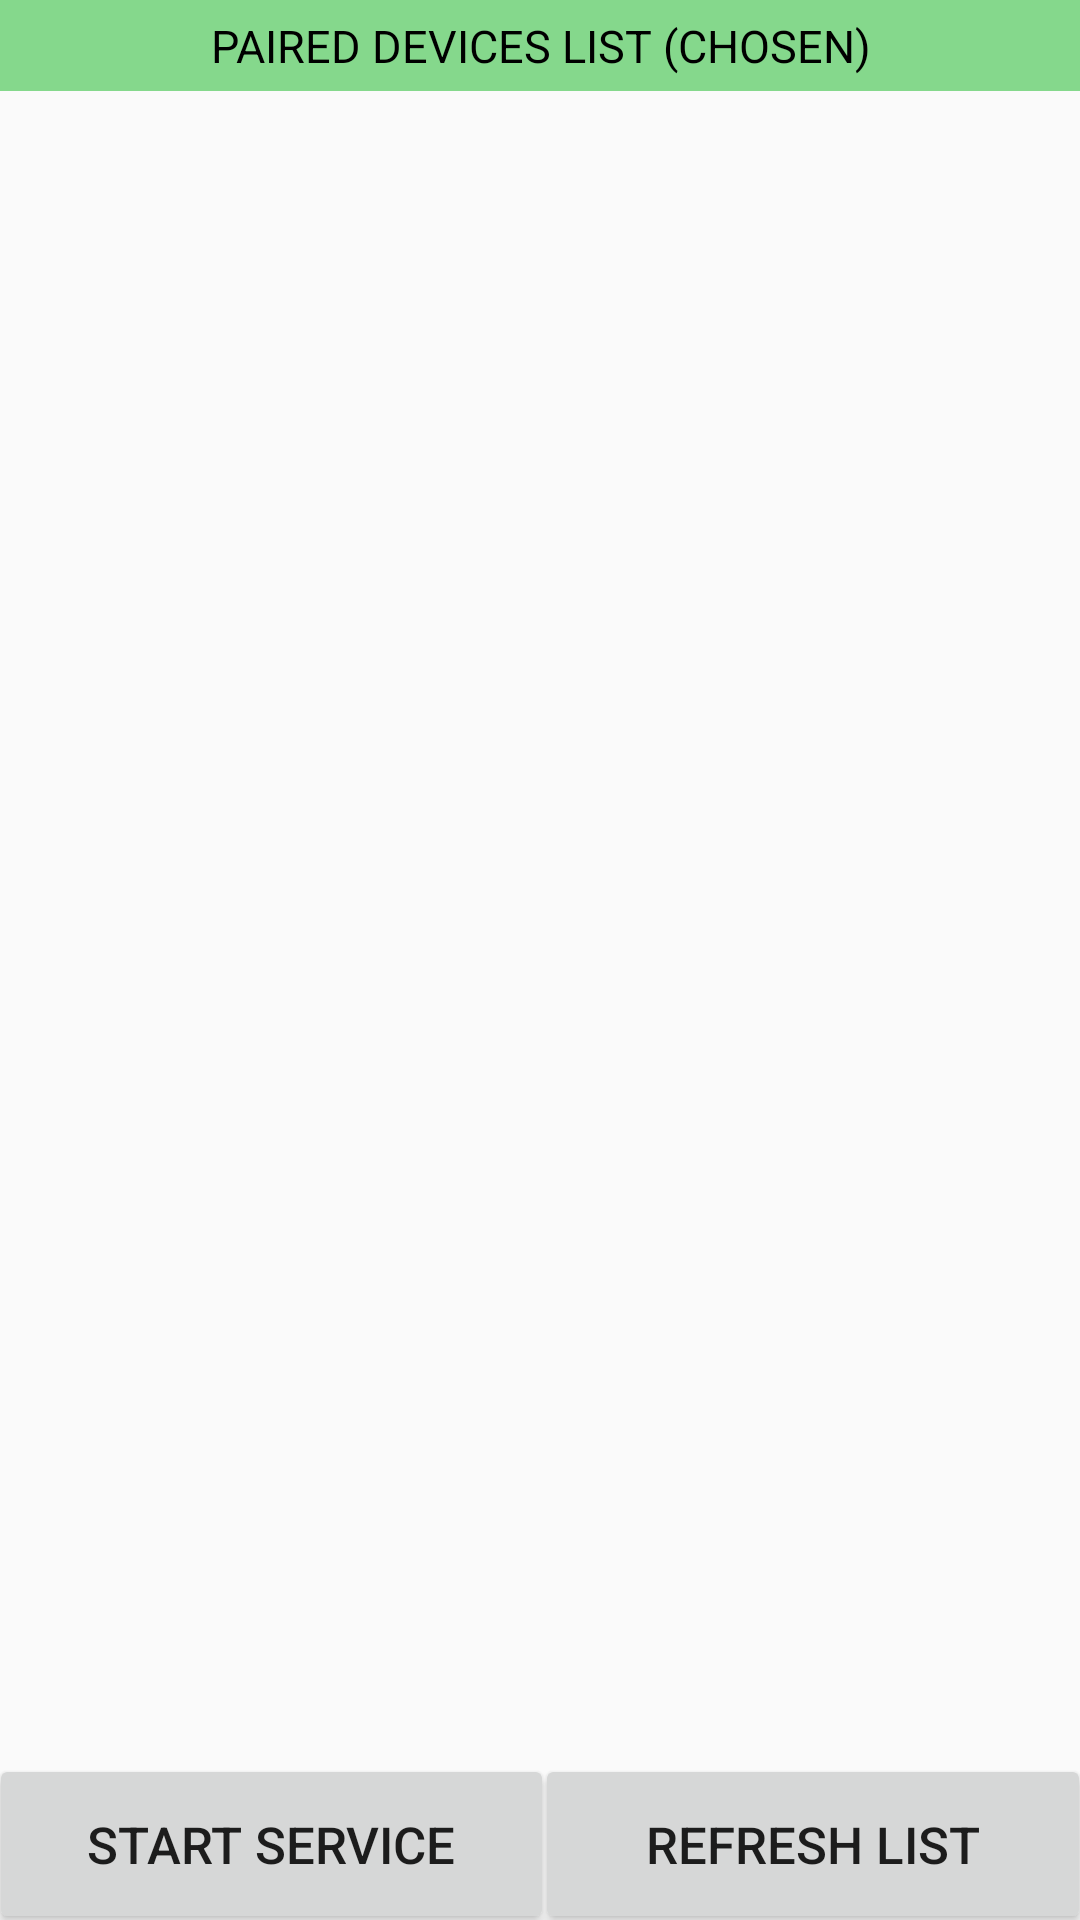

Layout XML and referenced resources for this Android screen:
<!-- AndroidManifest.xml: application theme AppTheme -->
<!-- res/layout/chosen_device_list.xml -->
<?xml version="1.0" encoding="utf-8"?>
<RelativeLayout xmlns:android="http://schemas.android.com/apk/res/android"
                android:layout_width="fill_parent"
                android:layout_height="fill_parent"
                android:orientation="vertical" >

	<LinearLayout
		android:orientation="vertical"
		android:layout_width="match_parent"
		android:layout_height="match_parent"
		android:layout_marginBottom="49dp">

		<TextView
			android:id="@+id/chosenListTitleID"
			android:layout_width="fill_parent"
			android:layout_height="wrap_content"
			android:padding="5dp"
			android:text="@string/chosenListTitleText"
			android:textSize="15dp"
			android:gravity="center_vertical|center_horizontal"
			android:background="#9634c03f"
			android:textColor="#000000"/>

		<ListView
			android:id="@+id/chosenDeviceListID"
			android:layout_width="fill_parent"
			android:layout_height="fill_parent"/>

	</LinearLayout>

	<LinearLayout
		android:orientation="horizontal"
		android:layout_width="match_parent"
		android:layout_height="wrap_content"
		android:layout_alignParentBottom="true"
		android:layout_alignParentLeft="true"
		android:layout_alignParentStart="true" >

		<Button
			android:id="@+id/chosenStartServiceButtonID"
			android:layout_width="match_parent"
			android:layout_height="60dp"
			android:text="@string/chosenStartServiceButtonText"
			android:textSize="17dp"
			android:layout_marginBottom="-5dp"
			android:layout_marginLeft="-4dp"
			android:layout_marginRight="-5dp"
			android:layout_weight="1"
			android:visibility="visible"/>

		<Button
			android:id="@+id/chosenRefreshButtonID"
			android:layout_width="match_parent"
			android:layout_height="60dp"
			android:text="@string/chosenRefreshButtonText"
			android:textSize="17dp"
			android:layout_marginBottom="-5dp"
			android:layout_marginLeft="-2dp"
			android:layout_marginRight="-4dp"
			android:layout_weight="1"
			android:layout_gravity="center_horizontal"/>
	</LinearLayout>


</RelativeLayout>
<!-- resources referenced by this layout -->
<resources>
  <string name="chosenListTitleText">PAIRED DEVICES LIST (CHOSEN)</string>
  <string name="chosenRefreshButtonText">REFRESH LIST</string>
  <string name="chosenStartServiceButtonText">START SERVICE</string>
  <style name="AppTheme" parent="Theme.AppCompat.Light.DarkActionBar">
  		
  	</style>
</resources>
